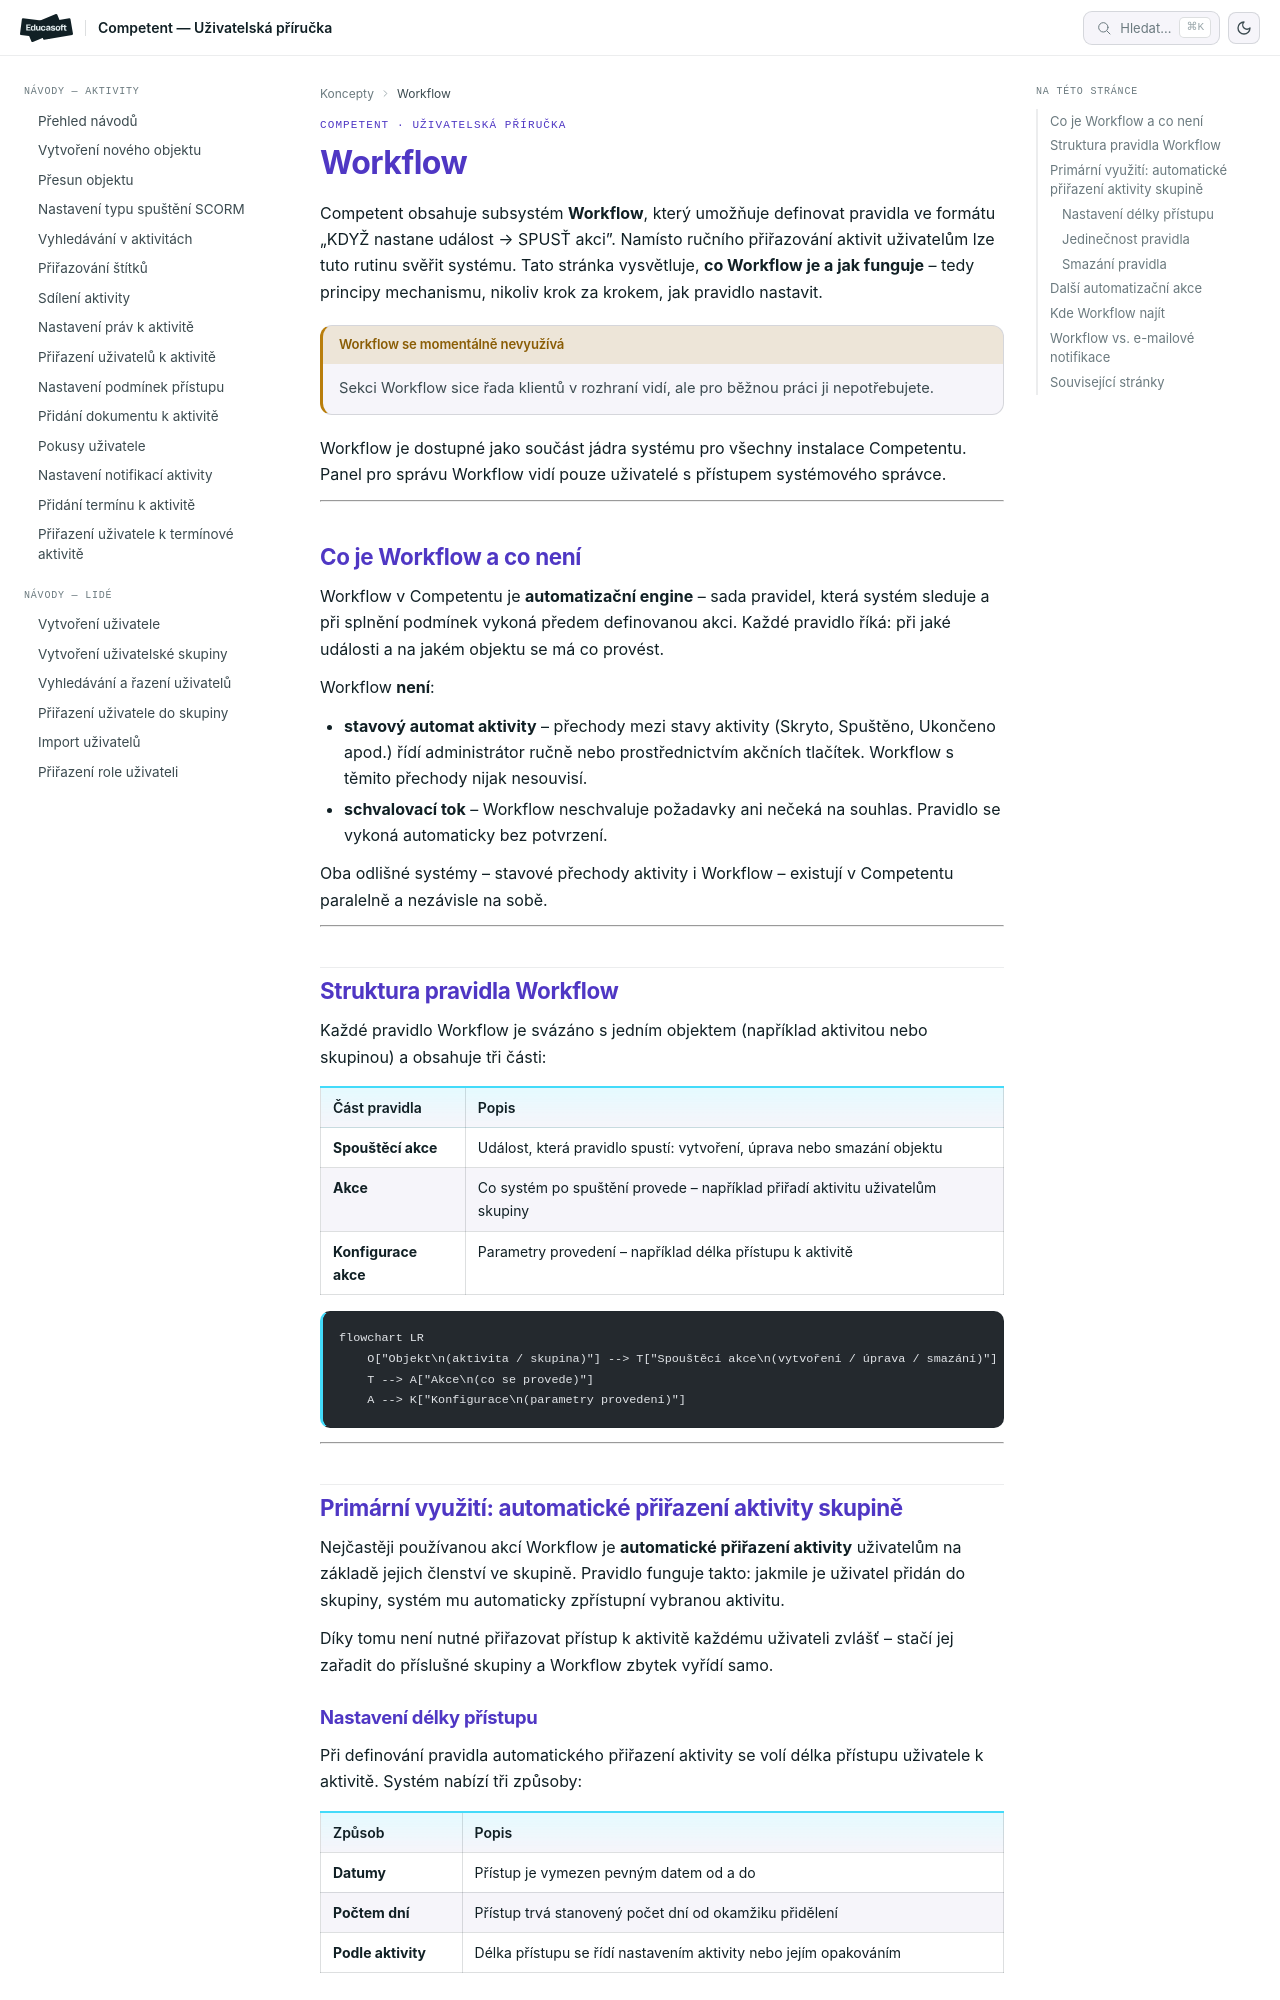

repository: EducasoftSolutions/competent-documentation · page: pro-administratory/concepts/workflow-aktivity/index.html · generator: mkdocs

# Workflow: automatizace přiřazení aktivit

Competent obsahuje subsystém **Workflow**, který umožňuje definovat pravidla
ve formátu „KDYŽ nastane událost → SPUSŤ akci". Namísto ručního přiřazování
aktivit uživatelům lze tuto rutinu svěřit systému. Tato stránka vysvětluje,
**co Workflow je a jak funguje** – tedy principy mechanismu, nikoliv krok za
 krokem, jak pravidlo nastavit.

!!! warning "Workflow se momentálně nevyužívá"
    Sekci Workflow sice řada klientů v rozhraní vidí, ale pro běžnou práci ji nepotřebujete.

Workflow je dostupné jako součást jádra systému pro všechny instalace Competentu.
Panel pro správu Workflow vidí pouze uživatelé s přístupem systémového správce.

---

## Co je Workflow a co není

Workflow v Competentu je **automatizační engine** – sada pravidel, která systém
sleduje a při splnění podmínek vykoná předem definovanou akci. Každé pravidlo
říká: při jaké události a na jakém objektu se má co provést.

Workflow **není**:

- **stavový automat aktivity** – přechody mezi stavy aktivity (Skryto, Spuštěno,
  Ukončeno apod.) řídí administrátor ručně nebo prostřednictvím akčních
  tlačítek. Workflow s těmito přechody nijak nesouvisí.
- **schvalovací tok** – Workflow neschvaluje požadavky ani nečeká na souhlas.
  Pravidlo se vykoná automaticky bez potvrzení.

Oba odlišné systémy – stavové přechody aktivity i Workflow – existují v Competentu
paralelně a nezávisle na sobě.

---

## Struktura pravidla Workflow

Každé pravidlo Workflow je svázáno s jedním objektem (například aktivitou nebo
skupinou) a obsahuje tři části:

| Část pravidla | Popis |
|---------------|-------|
| **Spouštěcí akce** | Událost, která pravidlo spustí: vytvoření, úprava nebo smazání objektu |
| **Akce** | Co systém po spuštění provede – například přiřadí aktivitu uživatelům skupiny |
| **Konfigurace akce** | Parametry provedení – například délka přístupu k aktivitě |

```mermaid
flowchart LR
    O["Objekt\n(aktivita / skupina)"] --> T["Spouštěcí akce\n(vytvoření / úprava / smazání)"]
    T --> A["Akce\n(co se provede)"]
    A --> K["Konfigurace\n(parametry provedení)"]
```

---

## Primární využití: automatické přiřazení aktivity skupině

Nejčastěji používanou akcí Workflow je **automatické přiřazení aktivity**
uživatelům na základě jejich členství ve skupině. Pravidlo funguje takto:
jakmile je uživatel přidán do skupiny, systém mu automaticky zpřístupní
vybranou aktivitu.

Díky tomu není nutné přiřazovat přístup k aktivitě každému uživateli zvlášť –
stačí jej zařadit do příslušné skupiny a Workflow zbytek vyřídí samo.
